Run: headless pygame with SDL's dummy video driver; simulated clock (each Clock.tick advances the game by its frame time, no real sleeping); random seed 0; keys injected as events and as key.get_pressed() state; no mouse input.
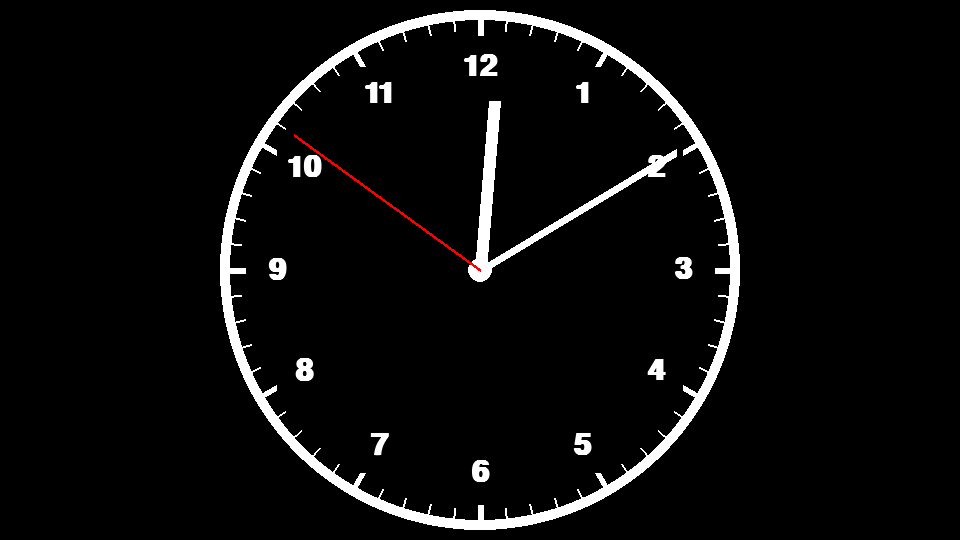
Frame 1 of 4 · flips 1–60 · no input
Frame 2 of 4 · flips 61–180 · tapped SPACE, RETURN · held RIGHT (→), D · screen unchanged from frame 1, image omitted
Frame 3 of 4 · flips 181–300 · held DOWN (↓), S · screen unchanged from frame 2, image omitted
Frame 4 of 4 · flips 301–420 · held LEFT (←), A, UP (↑), W · screen unchanged from frame 3, image omitted

The pygame program that drew these frames:

# Jam Analog
# Simulasi jam analog

# KAMUS
import pygame
from math import pi, cos, sin
import datetime

WIDTH, HEIGHT = 960, 540
center = (WIDTH / 2, HEIGHT / 2)
clock_radius = min(WIDTH, HEIGHT) * .5
hour_radius = clock_radius * .625
minute_radius = clock_radius * .85
second_radius = clock_radius *.85

bigline_size = 6
smallline_size = 2
number_size = int(clock_radius * .17)
number_offset = int(clock_radius * .25)
hour_size = int(clock_radius * 0.045)
minute_size = int(clock_radius * 0.03)
second_size = int(clock_radius * 0.013)

FPS = 60
clock_color = (255, 255, 255)
background_color = (0, 0, 0)
second_color = (255, 0, 0)
minute_color = (255, 255, 255)
hour_color = (255, 255, 255)
font = "Arial"

time_elapsed = 1
current_time = datetime.datetime.now()
second = current_time.second
minute = current_time.minute
hour = current_time.hour

pygame.init()

screen = pygame.display.set_mode((WIDTH, HEIGHT))
pygame.display.set_caption("Analog Clock")
clock = pygame.time.Clock()


# ALGORITMA
def numbers(number, size, position):
    _font = pygame.font.SysFont(font, size, True, False)
    text = _font.render(number, True, clock_color)
    text_rect = text.get_rect(center=(position))
    screen.blit(text, text_rect)

def polar_to_cartesian(r, theta):
    x = r * sin(pi * theta / 180)
    y = r * cos(pi * theta / 180)
    return x + WIDTH / 2, -(y - HEIGHT / 2)

def redraw():
    screen.fill(background_color)
    pygame.draw.circle(screen, clock_color, center, clock_radius - 10, 10)
    pygame.draw.circle(screen, clock_color, center, 12)

    for number in range(1, 13): # draw numbers
        numbers(str(number), number_size, polar_to_cartesian(clock_radius - number_offset, number * 30))

    for number in range(0, 360, 6): # draw lines on the edge
        if number % 5: # small line
            pygame.draw.line(screen, clock_color, polar_to_cartesian(clock_radius - 15, number),
                             polar_to_cartesian(clock_radius - 30, number), smallline_size)
        else: # big line
            pygame.draw.line(screen, clock_color, polar_to_cartesian(clock_radius - 15, number),
                             polar_to_cartesian(clock_radius - 35, number), bigline_size)

    return

def update(second):
    # Hour
    theta = (hour + minute / 60 + second / 3600) * (360 / 12)
    pygame.draw.line(screen, hour_color, center, polar_to_cartesian(hour_radius, theta), hour_size)

    # Minute
    theta = (minute + second / 60) * (360 / 60)
    pygame.draw.line(screen, minute_color, center, polar_to_cartesian(minute_radius, theta), minute_size)

    # Second
    theta = second * (360 / 60)
    pygame.draw.line(screen, second_color, center, polar_to_cartesian(second_radius, theta), second_size)

    pygame.display.update()


def main():
    run = True
    while run:

        for event in pygame.event.get():
            if event.type == pygame.QUIT:
                run = False

        global time_elapsed
        if (time_elapsed) >= 1:
            global second
            print(second)

            # update second
            second += time_elapsed - (time_elapsed % 1) # ambil angka bulat saja
            second = second % 60 if second > 60 else second # kembali ke 0 jika melebihi 60
            time_elapsed = time_elapsed % 1 # tambahkan sisa dari modulo

            # update display
            redraw()
            update(second)

        time_elapsed += clock.tick(FPS)/1000

    pygame.quit()

main()
